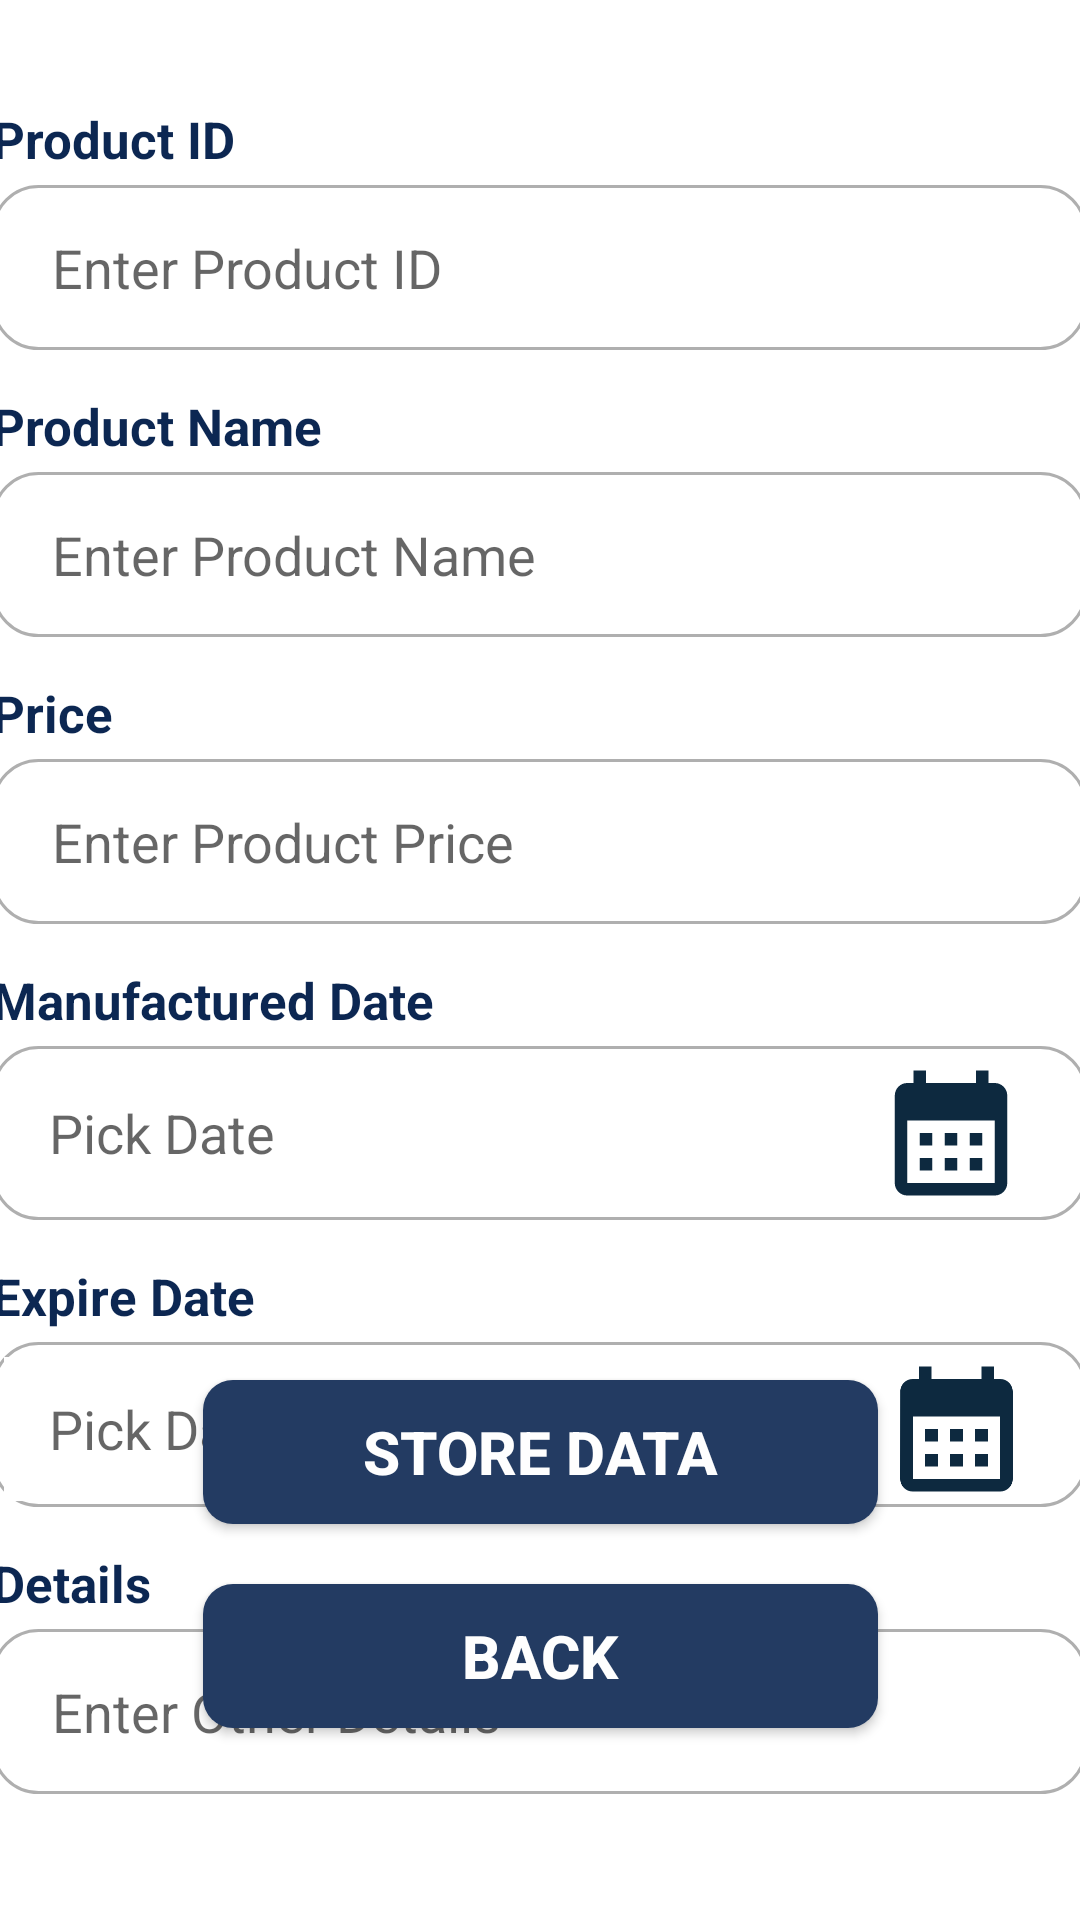

This screen was rendered from an Android layout file. Write that file and the resources it references.
<!-- AndroidManifest.xml: application theme AppTheme -->
<!-- res/layout/activity_admin_add_product_item.xml -->
<?xml version="1.0" encoding="utf-8"?>
<androidx.constraintlayout.widget.ConstraintLayout xmlns:android="http://schemas.android.com/apk/res/android"
    xmlns:app="http://schemas.android.com/apk/res-auto"
    xmlns:tools="http://schemas.android.com/tools"
    android:layout_width="match_parent"
    android:layout_height="match_parent"
    android:background="@drawable/untitled_design__1_"
    tools:context="org.tensorflow.blindhelp.examples.classification.activities.addProducts">

    <LinearLayout
        android:layout_width="365dp"
        android:layout_height="615dp"
        android:layout_marginStart="25dp"
        android:layout_marginTop="35dp"
        android:layout_marginEnd="26dp"
        android:orientation="vertical"
        app:layout_constraintEnd_toEndOf="parent"
        app:layout_constraintStart_toStartOf="parent"
        app:layout_constraintTop_toTopOf="parent">

        <TextView
            android:id="@+id/textView14"
            android:layout_width="match_parent"
            android:layout_height="wrap_content"
            android:layout_marginBottom="4dp"
            android:text="Product ID"
            android:textColor="#0C2752"
            android:textSize="17sp"
            android:textStyle="bold" />

        <EditText
            android:id="@+id/addIDTxt"
            android:layout_width="match_parent"
            android:layout_height="55dp"
            android:layout_marginBottom="14dp"
            android:background="@drawable/rounded"
            android:ems="10"
            android:hint="Enter Product ID"
            android:inputType="text"
            android:paddingStart="20dp" />

        <TextView
            android:id="@+id/textView15"
            android:layout_width="220dp"
            android:layout_height="wrap_content"
            android:layout_marginBottom="4dp"
            android:text="Product Name"
            android:textColor="#0C2752"
            android:textSize="17sp"
            android:textStyle="bold" />

        <EditText
            android:id="@+id/addProductTxt"
            android:layout_width="match_parent"
            android:layout_height="55dp"
            android:layout_marginBottom="14dp"
            android:background="@drawable/rounded"
            android:ems="10"
            android:hint="Enter Product Name"
            android:inputType="text"
            android:paddingStart="20dp" />

        <TextView
            android:id="@+id/textView19"
            android:layout_width="203dp"
            android:layout_height="wrap_content"
            android:layout_marginBottom="4dp"
            android:text="Price"
            android:textColor="#0C2752"
            android:textSize="17sp"
            android:textStyle="bold" />

        <EditText
            android:id="@+id/addPriceTxt"
            android:layout_width="match_parent"
            android:layout_height="55dp"
            android:layout_marginBottom="14dp"
            android:background="@drawable/rounded"
            android:ems="10"
            android:hint="Enter Product Price"
            android:inputType="number"
            android:paddingStart="20dp" />

        <TextView
            android:id="@+id/textView16"
            android:layout_width="207dp"
            android:layout_height="wrap_content"
            android:layout_marginBottom="4dp"
            android:text="Manufactured Date"
            android:textColor="#0C2752"
            android:textSize="17sp"
            android:textStyle="bold" />

        <LinearLayout
            android:layout_width="match_parent"
            android:layout_height="58dp"
            android:layout_marginBottom="14dp"
            android:background="@drawable/rounded">

            <EditText
                android:id="@+id/addManuDateTxt"
                android:layout_width="274dp"
                android:layout_height="48dp"
                android:layout_marginStart="4dp"
                android:layout_marginTop="5dp"
                android:layout_marginBottom="14dp"
                android:background="@color/common_google_signin_btn_text_dark_default"
                android:ems="10"
                android:enabled="false"
                android:hint="Pick Date"
                android:inputType="text"
                android:paddingStart="15dp"
                android:textColor="#000000" />

            <ImageView
                android:id="@+id/mfg_ID"
                android:layout_width="67dp"
                android:layout_height="50dp"
                android:layout_marginLeft="8dp"
                android:layout_marginTop="4dp"
                app:srcCompat="@drawable/baseline_calendar_month_24" />
        </LinearLayout>

        <TextView
            android:id="@+id/textView18"
            android:layout_width="202dp"
            android:layout_height="wrap_content"
            android:layout_marginBottom="4dp"
            android:text="Expire Date"
            android:textColor="#0C2752"
            android:textSize="17sp"
            android:textStyle="bold" />

        <LinearLayout
            android:layout_width="match_parent"
            android:layout_height="55dp"
            android:layout_marginBottom="14dp"
            android:background="@drawable/rounded"
            android:orientation="horizontal">

            <EditText
                android:id="@+id/addExpTxt"
                android:layout_width="276dp"
                android:layout_height="48dp"
                android:layout_marginStart="4dp"
                android:layout_marginTop="5dp"
                android:layout_marginBottom="14dp"
                android:background="@color/white"
                android:ems="10"
                android:enabled="false"
                android:hint="Pick Date"
                android:inputType="text"
                android:paddingStart="15dp"
                android:textColor="#000000" />

            <ImageView
                android:id="@+id/Exp_ID"
                android:layout_width="67dp"
                android:layout_height="50dp"
                android:layout_marginLeft="8dp"
                android:layout_marginTop="4dp"
                app:srcCompat="@drawable/baseline_calendar_month_24" />
        </LinearLayout>

        <TextView
            android:id="@+id/textView20"
            android:layout_width="208dp"
            android:layout_height="wrap_content"
            android:layout_marginBottom="4dp"
            android:text="Details"
            android:textColor="#0C2752"
            android:textSize="17sp"
            android:textStyle="bold" />

        <EditText
            android:id="@+id/addDetailsTxt"
            android:layout_width="match_parent"
            android:layout_height="55dp"
            android:layout_marginBottom="216dp"
            android:background="@drawable/rounded"
            android:ems="10"
            android:hint="Enter Other Details"
            android:inputType="text"
            android:paddingStart="20dp" />

    </LinearLayout>

    <Button
        android:id="@+id/addStoreBtn"
        android:layout_width="225dp"
        android:layout_height="48dp"
        android:layout_marginBottom="20dp"
        android:background="@drawable/custom_button"
        android:backgroundTint="#233B62"
        android:text="Store Data"
        android:textColor="#FEFEFE"
        android:textSize="20sp"
        android:textStyle="bold"
        app:layout_constraintBottom_toTopOf="@+id/addBackBtn"
        app:layout_constraintEnd_toEndOf="parent"
        app:layout_constraintStart_toStartOf="parent" />

    <Button
        android:id="@+id/addBackBtn"
        android:layout_width="225dp"
        android:layout_height="48dp"
        android:layout_marginBottom="64dp"
        android:background="@drawable/custom_button"
        android:backgroundTint="#233B62"
        android:text="Back"
        android:textColor="#FEFEFE"
        android:textSize="20sp"
        android:textStyle="bold"
        app:layout_constraintBottom_toBottomOf="parent"
        app:layout_constraintEnd_toEndOf="parent"
        app:layout_constraintStart_toStartOf="parent" />

</androidx.constraintlayout.widget.ConstraintLayout>
<!-- resources referenced by this layout -->
<resources>
  <color name="white">#FFFFFFFF</color>
  <!-- drawable baseline_calendar_month_24 (drawable) -->
  <vector android:height="24dp" android:tint="#0D293F"
      android:viewportHeight="24" android:viewportWidth="24"
      android:width="24dp" xmlns:android="http://schemas.android.com/apk/res/android">
      <path android:fillColor="@android:color/white" android:pathData="M19,4h-1V2h-2v2H8V2H6v2H5C3.89,4 3.01,4.9 3.01,6L3,20c0,1.1 0.89,2 2,2h14c1.1,0 2,-0.9 2,-2V6C21,4.9 20.1,4 19,4zM19,20H5V10h14V20zM9,14H7v-2h2V14zM13,14h-2v-2h2V14zM17,14h-2v-2h2V14zM9,18H7v-2h2V18zM13,18h-2v-2h2V18zM17,18h-2v-2h2V18z"/>
  </vector>
  <!-- drawable custom_button (drawable) -->
  <?xml version="1.0" encoding="utf-8"?>
  <shape xmlns:android="http://schemas.android.com/apk/res/android"
      android:shape="rectangle">
  
      <solid android:color="#0C2752"/>
      <corners android:radius="10dp" />
  
  </shape>
  <!-- drawable rounded (drawable) -->
  <?xml version="1.0" encoding="utf-8"?>
  <shape xmlns:android="http://schemas.android.com/apk/res/android">
      <solid android:color="#FFFFFF"/>
      <stroke
          android:width="1dp"
          android:color="#AFAFAF" />
      <corners android:radius="15dp"/>
  </shape>
  <!-- drawable untitled_design__1_: png bitmap (drawable, 3447 bytes) -->
  <style name="AppTheme" parent="Theme.AppCompat.Light.NoActionBar">
  
          
          <item name="colorPrimary">@color/colorPrimary</item>
          <item name="colorPrimaryDark">@color/colorPrimaryDark</item>
          <item name="colorAccent">@color/colorAccent</item>
      </style>
  <color name="colorPrimary">#3F51B5</color>
  <color name="colorPrimaryDark">#2196F3</color>
  <color name="colorAccent">#425066</color>
</resources>
